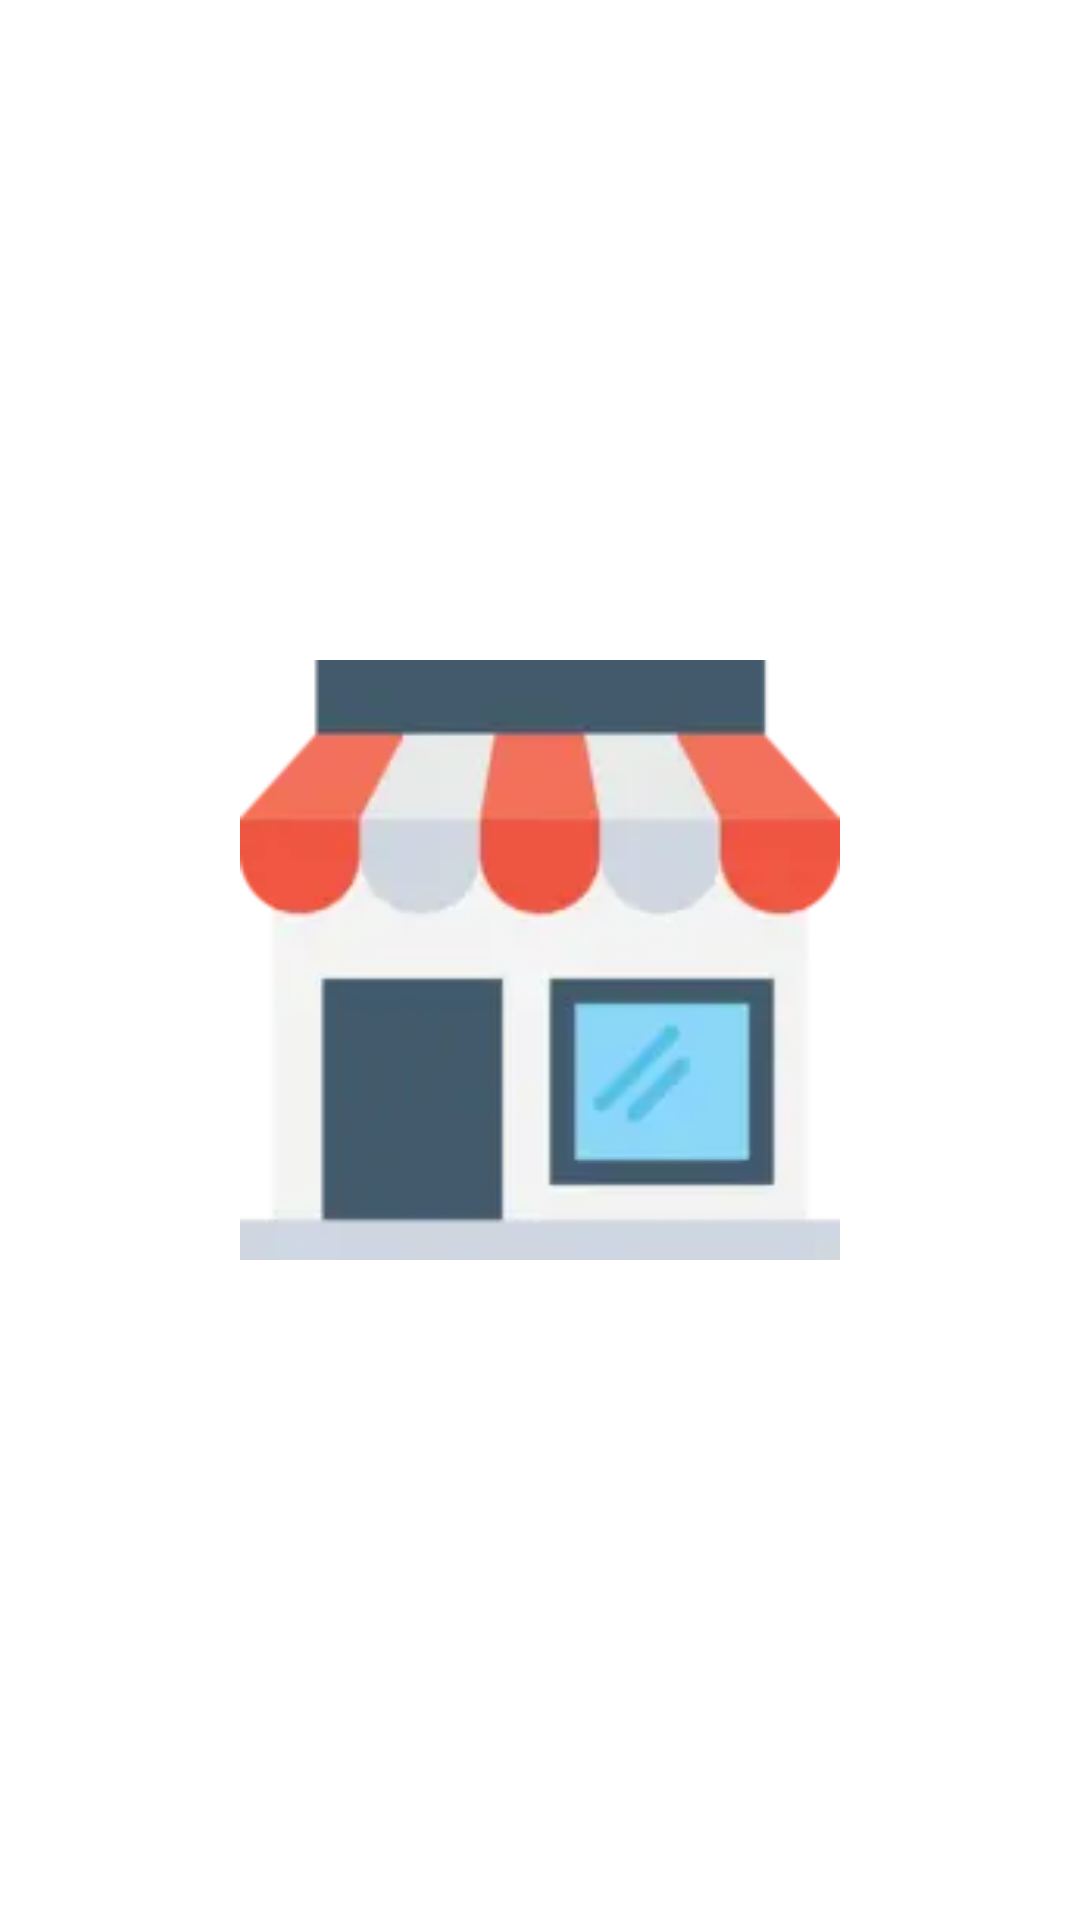

Layout XML and referenced resources for this Android screen:
<!-- AndroidManifest.xml: application theme Theme.DeveshEcomm -->
<!-- res/layout/activity_splash.xml -->
<?xml version="1.0" encoding="utf-8"?>
<androidx.constraintlayout.widget.ConstraintLayout xmlns:android="http://schemas.android.com/apk/res/android"
    xmlns:app="http://schemas.android.com/apk/res-auto"
    xmlns:tools="http://schemas.android.com/tools"
    android:layout_width="match_parent"
    android:layout_height="match_parent"
    tools:context=".activities.SplashActivity">

    <ImageView
        android:layout_width="200dp"
        android:layout_height="200dp"
        app:layout_constraintEnd_toEndOf="parent"
        app:layout_constraintStart_toStartOf="parent"
        app:layout_constraintTop_toTopOf="parent"
        app:layout_constraintBottom_toBottomOf="parent"
        android:src="@drawable/shop1"
        android:contentDescription="Logo" />

</androidx.constraintlayout.widget.ConstraintLayout>
<!-- resources referenced by this layout -->
<resources>
  <!-- drawable shop1: webp bitmap (drawable, 2438 bytes) -->
  <style name="Theme.DeveshEcomm" parent="Theme.MaterialComponents.DayNight.NoActionBar">
          
          <item name="colorPrimary">@color/blue</item>
          <item name="colorPrimaryVariant">@color/blue</item>
          <item name="colorOnPrimary">@color/white</item>
          
          <item name="colorSecondary">@color/teal_200</item>
          <item name="colorSecondaryVariant">@color/teal_700</item>
          <item name="colorOnSecondary">@color/black</item>
          
          <item name="android:statusBarColor">?attr/colorPrimaryVariant</item>
          
      </style>
  <color name="blue">#FF2C73FF</color>
  <color name="white">#FFFFFFFF</color>
  <color name="teal_200">#FF03DAC5</color>
  <color name="teal_700">#FF018786</color>
  <color name="black">#FF000000</color>
</resources>
